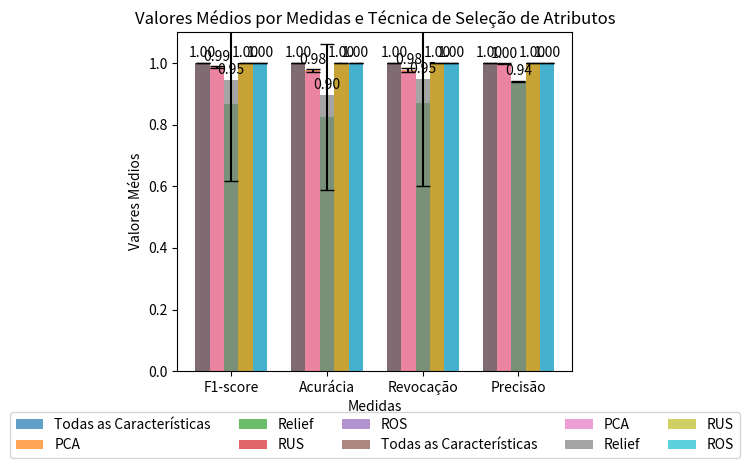

Generate this figure with matplotlib:

import matplotlib.pyplot as plt
import numpy as np

Todas_as_características = [0.9999, 0.9998, 0.9998, 1.0000]
PCA = [0.9877, 0.9771, 0.9780, 0.9975]
Relief = [0.8666, 0.8266, 0.8697, 0.9401]
RUS = [1.0000, 1.0000, 1.0000, 1.0000]
ROS = [0.9999, 0.9999, 0.9999, 1.0000]

Todas_dp = [0.0002, 0.0000, 0.0005, 0.0004]
PCA_dp = [0.0030, 0.0056, 0.0062, 0.0016]
Relief_dp = [0.2504, 0.2371, 0.2698, 0.0027]
RUS_dp = [0.0000, 0.0000, 0.0000, 0.0000]
ROS_dp = [0.0001, 0.0001, 0.0003, 0.0000]

nomes_das_barras = ['F1-score','Acurácia','Revocação','Precisão']

import matplotlib.pyplot as plt
import numpy as np

# Valores médios para as métricas
nomes_das_barras = ['F1-score', 'Acurácia', 'Revocação', 'Precisão']
Todas_as_características = [0.9999, 0.9998, 0.9998, 1.0000]
PCA = [0.9877, 0.9771, 0.9780, 0.9975]
Relief = [0.8666, 0.8266, 0.8697, 0.9401]
RUS = [1.0000, 1.0000, 1.0000, 1.0000]
ROS = [0.9999, 0.9999, 0.9999, 1.0000]

# Desvios padrão para as métricas
Todas_dp = [0.0002, 0.0000, 0.0005, 0.0004]
PCA_dp = [0.0030, 0.0056, 0.0062, 0.0016]
Relief_dp = [0.2504, 0.2371, 0.2698, 0.0027]
RUS_dp = [0.0000, 0.0000, 0.0000, 0.0000]
ROS_dp = [0.0001, 0.0001, 0.0003, 0.0000]

# Defina a largura das barras
largura_barra = 0.15

# Crie um array com a posição das barras no eixo x
x = np.arange(len(nomes_das_barras))

# Crie o gráfico de barras para cada conjunto de dados
plt.bar(x - largura_barra*2, Todas_as_características, largura_barra, label='Todas as Características', alpha=0.7, yerr=Todas_dp, capsize=5)
plt.bar(x - largura_barra, PCA, largura_barra, label='PCA', alpha=0.7, yerr=PCA_dp, capsize=5)
plt.bar(x, Relief, largura_barra, label='Relief', alpha=0.7, yerr=Relief_dp, capsize=5)
plt.bar(x + largura_barra, RUS, largura_barra, label='RUS', alpha=0.7, yerr=RUS_dp, capsize=5)
plt.bar(x + largura_barra*2, ROS, largura_barra, label='ROS', alpha=0.7, yerr=ROS_dp, capsize=5)

# Configure os rótulos do eixo x e o título
plt.xlabel('Medidas')
plt.ylabel('Valores Médios')
plt.title('Valores Médios e Desvios Padrão por Medidas e Técnica de Seleção de Atributos')
plt.xticks(x, nomes_das_barras)

# Mova a legenda para a parte inferior
plt.legend(loc='upper center', bbox_to_anchor=(0.5, -0.1), ncol=5)

# Exiba o gráfico
plt.tight_layout()
plt.show()

import matplotlib.pyplot as plt
import numpy as np

# Valores médios para as métricas
nomes_das_barras = ['F1-score', 'Acurácia', 'Revocação', 'Precisão']
Todas_as_características = [0.9999, 0.9998, 0.9998, 1.0000]
PCA = [0.9872, 0.9762, 0.9762, 0.9984]
Relief = [0.9456, 0.8975, 0.9480, 0.9432]
RUS = [1.0000, 1.0000, 1.0000, 1.0000]
ROS = [1.0000, 1.0000, 1.0000, 1.0000]

# Defina a largura das barras
largura_barra = 0.15

# Crie um array com a posição das barras no eixo x
x = np.arange(len(nomes_das_barras))

# Função para adicionar os valores no topo de cada barra formatados com duas casas decimais
def add_values(bars):
    for bar in bars:
        height = bar.get_height()
        plt.text(bar.get_x() + bar.get_width()/2, height + 0.01,
                 '{:.2f}'.format(height), ha='center', va='bottom')

# Crie o gráfico de barras para cada conjunto de dados
bar1 = plt.bar(x - largura_barra*2, Todas_as_características, largura_barra, label='Todas as Características', alpha=0.7)
bar2 = plt.bar(x - largura_barra, PCA, largura_barra, label='PCA', alpha=0.7)
bar3 = plt.bar(x, Relief, largura_barra, label='Relief', alpha=0.7)
bar4 = plt.bar(x + largura_barra, RUS, largura_barra, label='RUS', alpha=0.7)
bar5 = plt.bar(x + largura_barra*2, ROS, largura_barra, label='ROS', alpha=0.7)

add_values(bar1)
add_values(bar2)
add_values(bar3)
add_values(bar4)
add_values(bar5)

# Configure os rótulos do eixo x e o título
plt.xlabel('Medidas')
plt.ylabel('Valores Médios')
plt.title('Valores Médios por Medidas e Técnica de Seleção de Atributos')
plt.xticks(x, nomes_das_barras)

# Mova a legenda para a parte inferior
plt.legend(loc='upper center', bbox_to_anchor=(0.5, -0.1), ncol=5)
plt.ylim(0, 1.1)

# Exiba o gráfico
plt.tight_layout()
plt.show()
